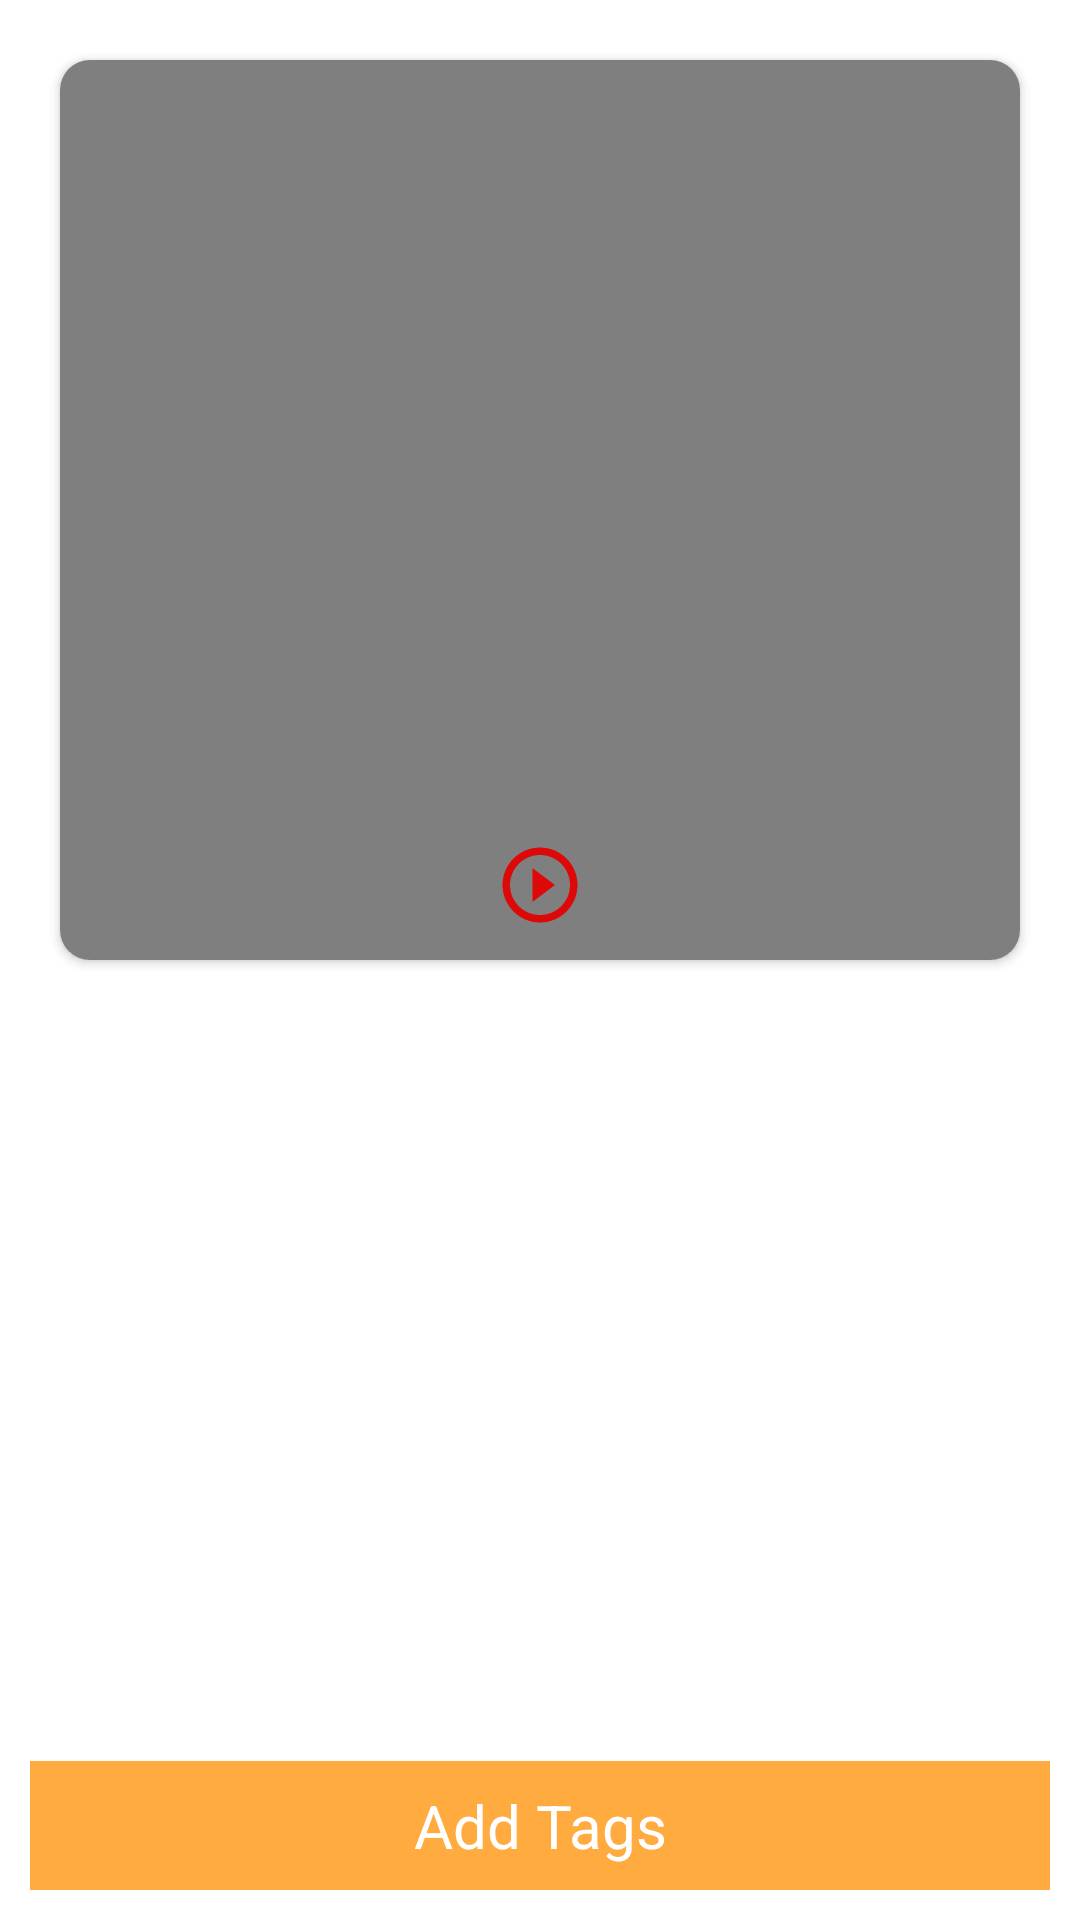

Write the Android layout XML for this screen, with the resource values it uses.
<!-- AndroidManifest.xml: application theme Theme.MediaTagging -->
<!-- res/layout/fragment_video_details.xml -->
<?xml version="1.0" encoding="utf-8"?>
<layout xmlns:android="http://schemas.android.com/apk/res/android"
    xmlns:app="http://schemas.android.com/apk/res-auto"
    xmlns:tools="http://schemas.android.com/tools">


    <androidx.constraintlayout.widget.ConstraintLayout
        android:layout_width="match_parent"
        android:layout_height="match_parent"
        android:background="@color/white"
        android:clickable="true"
        android:focusable="true">

        <LinearLayout
            android:layout_width="match_parent"
            android:layout_height="match_parent"
            android:orientation="vertical"
            app:layout_constraintBottom_toBottomOf="parent"
            app:layout_constraintEnd_toEndOf="parent"
            app:layout_constraintStart_toStartOf="parent">

            <androidx.cardview.widget.CardView
                android:id="@+id/cvVideo"
                android:layout_width="320dp"
                android:layout_height="300dp"
                android:layout_gravity="center"
                android:layout_marginTop="20dp"
                android:layout_marginBottom="10dp"
                app:cardCornerRadius="10dp"
                app:layout_constraintEnd_toEndOf="parent"
                app:layout_constraintStart_toStartOf="parent"
                app:layout_constraintTop_toTopOf="parent">

                <VideoView
                    android:id="@+id/vvVideo"
                    android:layout_width="match_parent"
                    android:layout_height="match_parent"
                    android:layout_gravity="center"
                    android:adjustViewBounds="true"
                    android:scaleType="fitCenter" />

                <FrameLayout
                    android:layout_width="wrap_content"
                    android:layout_height="wrap_content"
                    android:layout_gravity="center|bottom"
                    android:padding="10dp">

                    <ImageView
                        android:id="@+id/ivPlay"
                        android:layout_width="30dp"
                        android:layout_height="30dp"
                        app:tint="#DD0808"
                        android:src="@drawable/ic_play" />

                    <ImageView
                        android:id="@+id/ivPause"
                        android:layout_width="30dp"
                        android:layout_height="30dp"
                        android:visibility="gone"
                        app:tint="#DD0808"
                        android:src="@drawable/ic_pause" />
                </FrameLayout>

            </androidx.cardview.widget.CardView>


            <ScrollView
                android:layout_width="match_parent"
                android:layout_height="0dp"
                android:layout_margin="5dp"
                android:layout_weight="1">

                <com.google.android.material.chip.ChipGroup
                    android:id="@+id/chipGroup"
                    android:layout_width="match_parent"
                    android:layout_height="wrap_content"
                    app:layout_constraintEnd_toEndOf="parent"
                    app:layout_constraintStart_toStartOf="parent"
                    app:layout_constraintTop_toTopOf="parent">

                    

                </com.google.android.material.chip.ChipGroup>
            </ScrollView>

            <TextView
                android:id="@+id/tvAddTags"
                android:layout_width="match_parent"
                android:layout_height="wrap_content"
                android:layout_margin="10dp"
                android:background="#FFAB40"
                android:padding="8dp"
                android:text="Add Tags"
                android:textAlignment="center"
                android:textColor="@color/white"
                android:textSize="20sp" />
        </LinearLayout>
    </androidx.constraintlayout.widget.ConstraintLayout>
</layout>
<!-- resources referenced by this layout -->
<resources>
  <color name="white">#FFFFFFFF</color>
  <!-- drawable ic_pause (drawable) -->
  <vector android:height="24dp" android:tint="#ffff"
      android:viewportHeight="24" android:viewportWidth="24"
      android:width="24dp" xmlns:android="http://schemas.android.com/apk/res/android">
      <path android:fillColor="@android:color/white" android:pathData="M9,16h2L11,8L9,8v8zM12,2C6.48,2 2,6.48 2,12s4.48,10 10,10 10,-4.48 10,-10S17.52,2 12,2zM12,20c-4.41,0 -8,-3.59 -8,-8s3.59,-8 8,-8 8,3.59 8,8 -3.59,8 -8,8zM13,16h2L15,8h-2v8z"/>
  </vector>
  <!-- drawable ic_play (drawable) -->
  <vector android:height="24dp" android:tint="#FBFBFB"
      android:viewportHeight="24" android:viewportWidth="24"
      android:width="24dp" xmlns:android="http://schemas.android.com/apk/res/android">
      <path android:fillColor="@android:color/white" android:pathData="M10,16.5l6,-4.5 -6,-4.5v9zM12,2C6.48,2 2,6.48 2,12s4.48,10 10,10 10,-4.48 10,-10S17.52,2 12,2zM12,20c-4.41,0 -8,-3.59 -8,-8s3.59,-8 8,-8 8,3.59 8,8 -3.59,8 -8,8z"/>
  </vector>
  <style name="Theme.MediaTagging" parent="Theme.MaterialComponents.DayNight.DarkActionBar">
          
          <item name="colorPrimary">#2AB1ED</item>
          <item name="colorPrimaryVariant">@color/black</item>
          <item name="colorOnPrimary">@color/white</item>
          
          <item name="colorSecondary">@color/teal_200</item>
          <item name="colorSecondaryVariant">#2AB1ED</item>
          <item name="colorOnSecondary">@color/black</item>
          
          <item name="android:statusBarColor">?attr/colorPrimaryVariant</item>
          
      </style>
  <color name="black">#025D85</color>
  <color name="teal_200">#FF03DAC5</color>
</resources>
